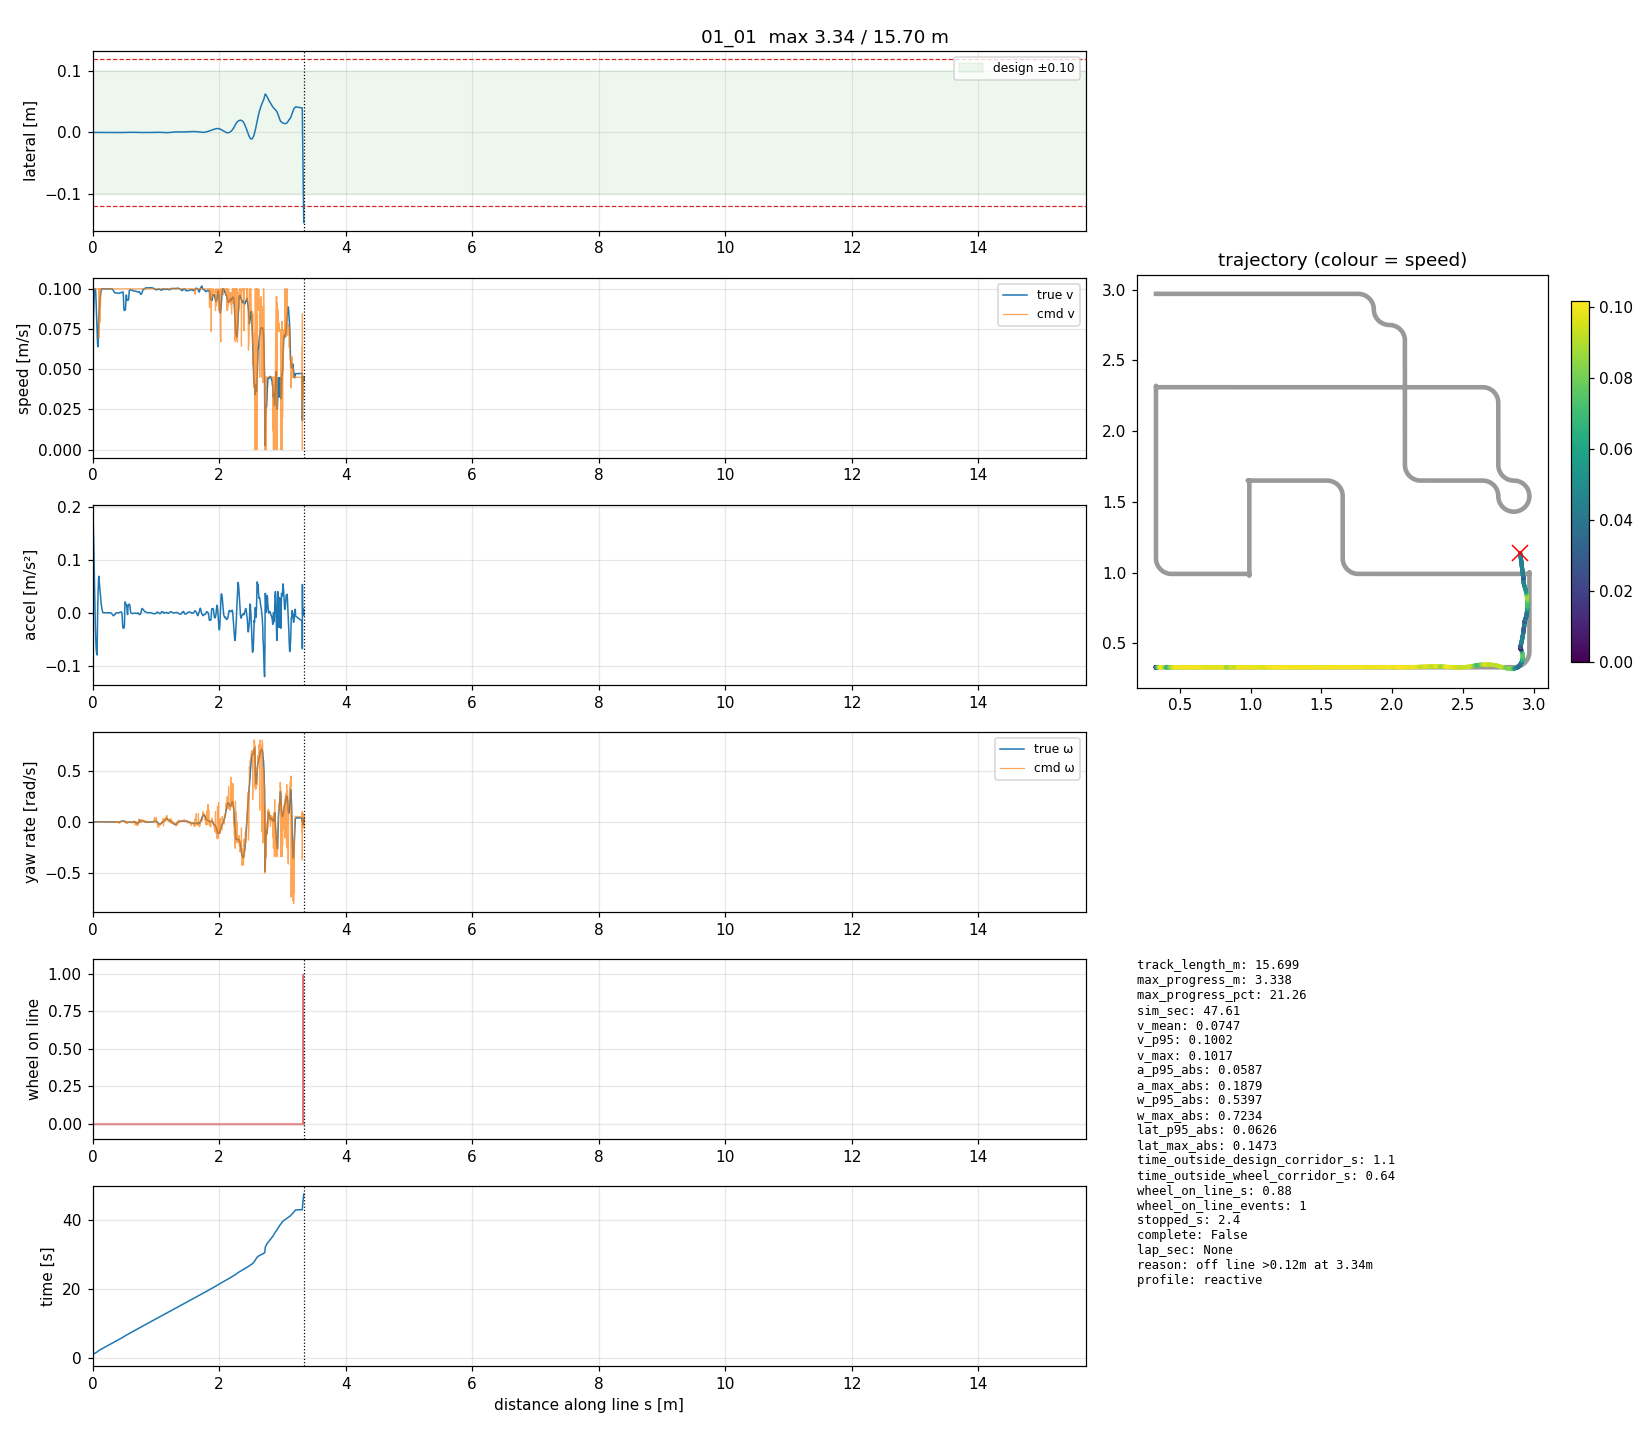

Source data for this figure (header and first rows):
t, x, y, yaw, s, progress, lat, v, a, w, alpha, jerk, cmd_v, cmd_w, curv, wheel_on
0.06, 0.3297, 0.33, 0.0, 0.0, 0.0, -0.00027, 0.0, 0.0, 0.0, 0.0, 0.0, nan, nan, nan, 0.0
0.12, 0.3297, 0.33, 0.0, 0.0, 0.0, -0.00027, 0.0, 0.0, 0.0, 0.0, 0.0, nan, nan, nan, 0.0
0.18, 0.3297, 0.33, 0.0, 0.0, 0.0, -0.00027, 0.0, 0.0, 0.0, 0.0, 0.0, nan, nan, nan, 0.0
0.24, 0.3297, 0.33, 0.0, 0.0, 0.0, -0.00027, 0.0, 0.0, 0.0, 0.0, 0.0, nan, nan, nan, 0.0
0.3, 0.3297, 0.33, 0.0, 0.0, 0.0, -0.00027, 0.0, 0.0, 0.0, 0.0, 0.0015, nan, nan, nan, 0.0
0.36, 0.3297, 0.33, 0.0, 0.0, 0.0, -0.00027, 0.0, 0.00018, 0.0, 6e-05, 0.01347, nan, nan, nan, 0.0
0.42, 0.3297, 0.33, 0.0, 0.0, 0.0, -0.00027, 0.0, 0.00162, 0.0, 0.00035, 0.0522, nan, nan, nan, 0.0
0.48, 0.3297, 0.33, 0.0, 0.0, 0.0, -0.00027, 0.0, 0.00644, 0.0, 0.00079, 0.1256, nan, nan, nan, 0.0
0.54, 0.3297, 0.33, 0.0, 0.0, 0.0, -0.00027, 0.0, 0.01669, 0.0, 0.00102, 0.2241, nan, nan, nan, 0.0
0.6, 0.3297, 0.33, 0.0, 0.0, 0.0, -0.00027, 0.00015, 0.03334, 5e-05, 0.00094, 0.3322, nan, nan, nan, 0.0
0.66, 0.3297, 0.33, 0.0, 0.0, 0.0, -0.00027, 0.00121, 0.05655, 0.00024, 0.00062, 0.4362, nan, nan, nan, 0.0
0.72, 0.3297, 0.33, 0.0, 0.0, 0.0, -0.00027, 0.00421, 0.08568, 0.00042, 0.00012, 0.5138, 0.0, 0.0, nan, 0.0
0.78, 0.3297, 0.33, 0.0, 0.0, 0.0, -0.00027, 0.00981, 0.1182, 0.00044, -0.00064, 0.5303, 0.0, 0.0, nan, 0.0
0.84, 0.3299, 0.33, 4e-05, 0.0, 0.0, -0.00014, 0.01819, 0.1493, 0.00035, -0.00194, 0.4622, 0.0099, 0.0025, nan, 0.0
0.9, 0.3306, 0.33, 0.00017, 0.00062, 0.00062, 0.0, 0.02931, 0.1737, 0.00017, -0.0035, 0.3157, 0.0297, 0.00018, 0.0058, 0.0
0.96, 0.3324, 0.33, 0.00019, 0.00238, 0.00238, 0.0, 0.04267, 0.1872, -7e-05, -0.00456, 0.1186, 0.0495, -0.00032, -0.00169, 0.0
1.02, 0.3353, 0.33, 0.00018, 0.00532, 0.00532, 0.0, 0.05678, 0.1879, -0.00042, -0.00491, -0.09447, 0.0594, -0.00038, -0.00742, 0.0
1.08, 0.3394, 0.33, 0.00012, 0.00942, 0.00942, 0.0, 0.07001, 0.1759, -0.00092, -0.00476, -0.3012, 0.0792, -0.00143, -0.01311, 0.0
1.14, 0.3447, 0.33, 3e-05, 0.01466, 0.01466, 0.0, 0.08129, 0.1518, -0.00136, -0.00406, -0.4639, 0.099, -0.00181, -0.01672, 0.0
1.2, 0.3506, 0.33, -9e-05, 0.02064, 0.02064, 0.0, 0.08997, 0.1202, -0.00161, -0.00271, -0.5534, 0.1, -0.00242, -0.01788, 0.0
1.26, 0.3566, 0.33, -0.00023, 0.02664, 0.02664, 0.0, 0.09587, 0.08535, -0.00173, -0.00082, -0.642, 0.1, -0.00174, -0.01804, 0.0
1.316, 0.3622, 0.33, -0.00033, 0.03224, 0.03224, -0.0, 0.09904, 0.04573, -0.00175, 0.00118, -0.6937, 0.1, -0.00174, -0.01762, 0.0
1.376, 0.3682, 0.33, -0.00044, 0.03824, 0.03824, -0.0, 0.09997, 0.00488, -0.00157, 0.0028, -0.6031, 0.1, -0.00117, -0.01568, 0.0
1.436, 0.3742, 0.33, -0.00053, 0.04424, 0.04424, -1e-05, 0.09999, -0.02664, -0.00121, 0.00389, -0.4573, 0.1, -0.00118, -0.01206, 0.0
1.496, 0.3802, 0.33, -0.00062, 0.05023, 0.05023, -1e-05, 0.09804, -0.04999, -0.00082, 0.00479, -0.3253, 0.1, -0.00119, -0.00837, 0.0
1.556, 0.3862, 0.33, -0.00069, 0.05623, 0.05623, -1e-05, 0.09122, -0.06567, -0.00047, 0.00527, -0.21, 0.1, 0.0012, -0.0051, 0.0
1.616, 0.3922, 0.33, -0.00067, 0.06223, 0.06223, -2e-05, 0.08369, -0.0752, -0.00015, 0.0049, -0.1029, 0.1, 0.00061, -0.00181, 0.0
1.692, 0.3998, 0.33, -0.00064, 0.06983, 0.06983, -2e-05, 0.07774, -0.07966, 0.00015, 0.00416, 0.07272, 0.1, -6e-05, 0.00197, 0.0
1.744, 0.4033, 0.33, -0.00059, 0.07328, 0.07328, -2e-05, 0.07277, -0.06589, 0.0005, 0.00351, 0.3943, 0.1, 0.00064, 0.00692, 0.0
1.804, 0.4057, 0.33, -0.00056, 0.07569, 0.07569, -3e-05, 0.0694, -0.0355, 0.00069, 0.00307, 0.4954, 0.1, 0.00071, 0.00989, 0.0
1.86, 0.4088, 0.33, -0.00053, 0.07876, 0.07876, -3e-05, 0.06595, -0.00843, 0.00072, 0.00276, 0.4312, 0.1, 0.00082, 0.01094, 0.0
1.92, 0.4125, 0.33, -0.00048, 0.08246, 0.08246, -3e-05, 0.06391, 0.01452, 0.00081, 0.00204, 0.3575, 0.1, 0.00086, 0.01265, 0.0
1.976, 0.4163, 0.33, -0.0004, 0.08632, 0.08632, -3e-05, 0.06866, 0.03304, 0.00091, 0.00118, 0.3036, 0.1, 0.0002, 0.0133, 0.0
2.032, 0.421, 0.33, -0.00039, 0.09102, 0.09102, -3e-05, 0.07434, 0.04853, 0.00109, 0.00084, 0.2792, 0.1, 0.00101, 0.01462, 0.0
2.088, 0.4248, 0.33, -0.00033, 0.09482, 0.09482, -3e-05, 0.07878, 0.06432, 0.00118, 0.0006, 0.1801, 0.1, 0.0019, 0.01497, 0.0
2.144, 0.4291, 0.33, -0.00026, 0.09909, 0.09909, -3e-05, 0.08278, 0.06869, 0.00109, 0.00018, -0.03403, 0.1, 0.00114, 0.01321, 0.0
2.204, 0.4347, 0.33, -0.00017, 0.1047, 0.1047, -3e-05, 0.08518, 0.06037, 0.00104, -0.00043, -0.1474, 0.0693, -0.00015, 0.01218, 0.0
2.26, 0.4392, 0.33, -5e-05, 0.1092, 0.1092, -3e-05, 0.08854, 0.0516, 0.00103, -0.001, -0.1401, 0.1, 0.00034, 0.01168, 0.0
2.32, 0.4451, 0.33, -1e-05, 0.1151, 0.1151, -4e-05, 0.09252, 0.04412, 0.00096, -0.00095, -0.1143, 0.0792, 0.00024, 0.01042, 0.0
2.372, 0.4496, 0.33, 0.0, 0.1196, 0.1196, -4e-05, 0.09458, 0.0388, 0.00089, -0.00072, -0.09909, 0.1, 0.00037, 0.00941, 0.0
2.432, 0.4556, 0.33, 3e-05, 0.1255, 0.1255, -4e-05, 0.09642, 0.03303, 0.00076, -0.00101, -0.1265, 0.0891, 0.0003, 0.00791, 0.0
2.488, 0.4612, 0.33, 8e-05, 0.1311, 0.1311, -4e-05, 0.09794, 0.02413, 0.0007, -0.00143, -0.1535, 0.1, 0.00121, 0.00716, 0.0
2.54, 0.4663, 0.33, 0.00011, 0.1363, 0.1363, -4e-05, 0.09891, 0.01645, 0.00081, -0.00181, -0.1171, 0.1, 0.00118, 0.00819, 0.0
2.596, 0.4719, 0.33, 0.00017, 0.1419, 0.1419, -3e-05, 0.09988, 0.01149, 0.00074, -0.00217, -0.07844, 0.1, 0.00026, 0.00744, 0.0
2.656, 0.4779, 0.33, 0.00021, 0.1479, 0.1479, -3e-05, 0.09998, 0.00735, 0.00052, -0.00247, -0.06397, 0.1, 0.00158, 0.00518, 0.0
2.712, 0.4835, 0.33, 0.00027, 0.1535, 0.1535, -3e-05, 0.09999, 0.00406, 0.00033, -0.00309, -0.05045, 0.1, 0.00152, 0.00327, 0.0
2.772, 0.4895, 0.33, 0.00036, 0.1595, 0.1595, -3e-05, 0.1, 0.0015, 6e-05, -0.00354, -0.03235, 0.1, -0.00039, 0.00057, 0.0
2.832, 0.4955, 0.33, 0.00027, 0.1655, 0.1655, -3e-05, 0.1, 0.00018, -0.00019, -0.00301, -0.0125, 0.1, -0.00017, -0.0019, 0.0
2.888, 0.5011, 0.33, 0.00025, 0.1711, 0.1711, -3e-05, 0.1, 5e-05, -0.00037, -0.00208, -0.00147, 0.1, -0.00161, -0.00375, 0.0
2.944, 0.5067, 0.33, 0.0002, 0.1767, 0.1767, -2e-05, 0.1, 2e-05, -0.00063, -0.00113, -0.00046, 0.1, -0.00164, -0.00625, 0.0
3.0, 0.5123, 0.33, 0.00014, 0.1823, 0.1823, -2e-05, 0.1, -0.0, -0.00069, -0.00022, -0.00023, 0.1, -0.00014, -0.00686, 0.0
3.06, 0.5183, 0.33, 0.0001, 0.1883, 0.1883, -2e-05, 0.1, -1e-05, -0.00049, 0.00038, -4e-05, 0.1, -0.00012, -0.00489, 0.0
3.116, 0.5239, 0.33, 9e-05, 0.1939, 0.1939, -2e-05, 0.1, -1e-05, -0.00034, 0.00096, 2e-05, 0.1, -0.00069, -0.00342, 0.0
3.176, 0.5299, 0.33, 4e-05, 0.1999, 0.1999, -2e-05, 0.1, -1e-05, -0.00018, 0.0016, 3e-05, 0.1, 0.00125, -0.00183, 0.0
3.236, 0.5359, 0.33, 3e-05, 0.2059, 0.2059, -2e-05, 0.1, -1e-05, -9e-05, 0.00163, -3e-05, 0.1, -0.00086, -0.00094, 0.0
3.296, 0.5419, 0.33, 0.0001, 0.2119, 0.2119, -2e-05, 0.1, -1e-05, -0.00012, 0.00113, -5e-05, 0.1, 0.00173, -0.00122, 0.0
3.352, 0.5475, 0.33, 8e-05, 0.2175, 0.2175, -2e-05, 0.1, -1e-05, -7e-05, 0.00046, 2e-05, 0.1, -0.00081, -0.00073, 0.0
3.408, 0.5531, 0.33, 0.00011, 0.2231, 0.2231, -2e-05, 0.1, -1e-05, 6e-05, -4e-05, 4e-05, 0.1, -0.00124, 0.00062, 0.0
3.468, 0.5591, 0.33, 5e-05, 0.2291, 0.2291, -2e-05, 0.1, -1e-05, 9e-05, -3e-05, -0.0, 0.1, -0.00131, 0.00094, 0.0
3.532, 0.5655, 0.33, 3e-05, 0.2355, 0.2355, -2e-05, 0.1, -1e-05, -1e-05, 0.00011, -3e-05, 0.1, 0.00121, -6e-05, 0.0
... 761 more rows
